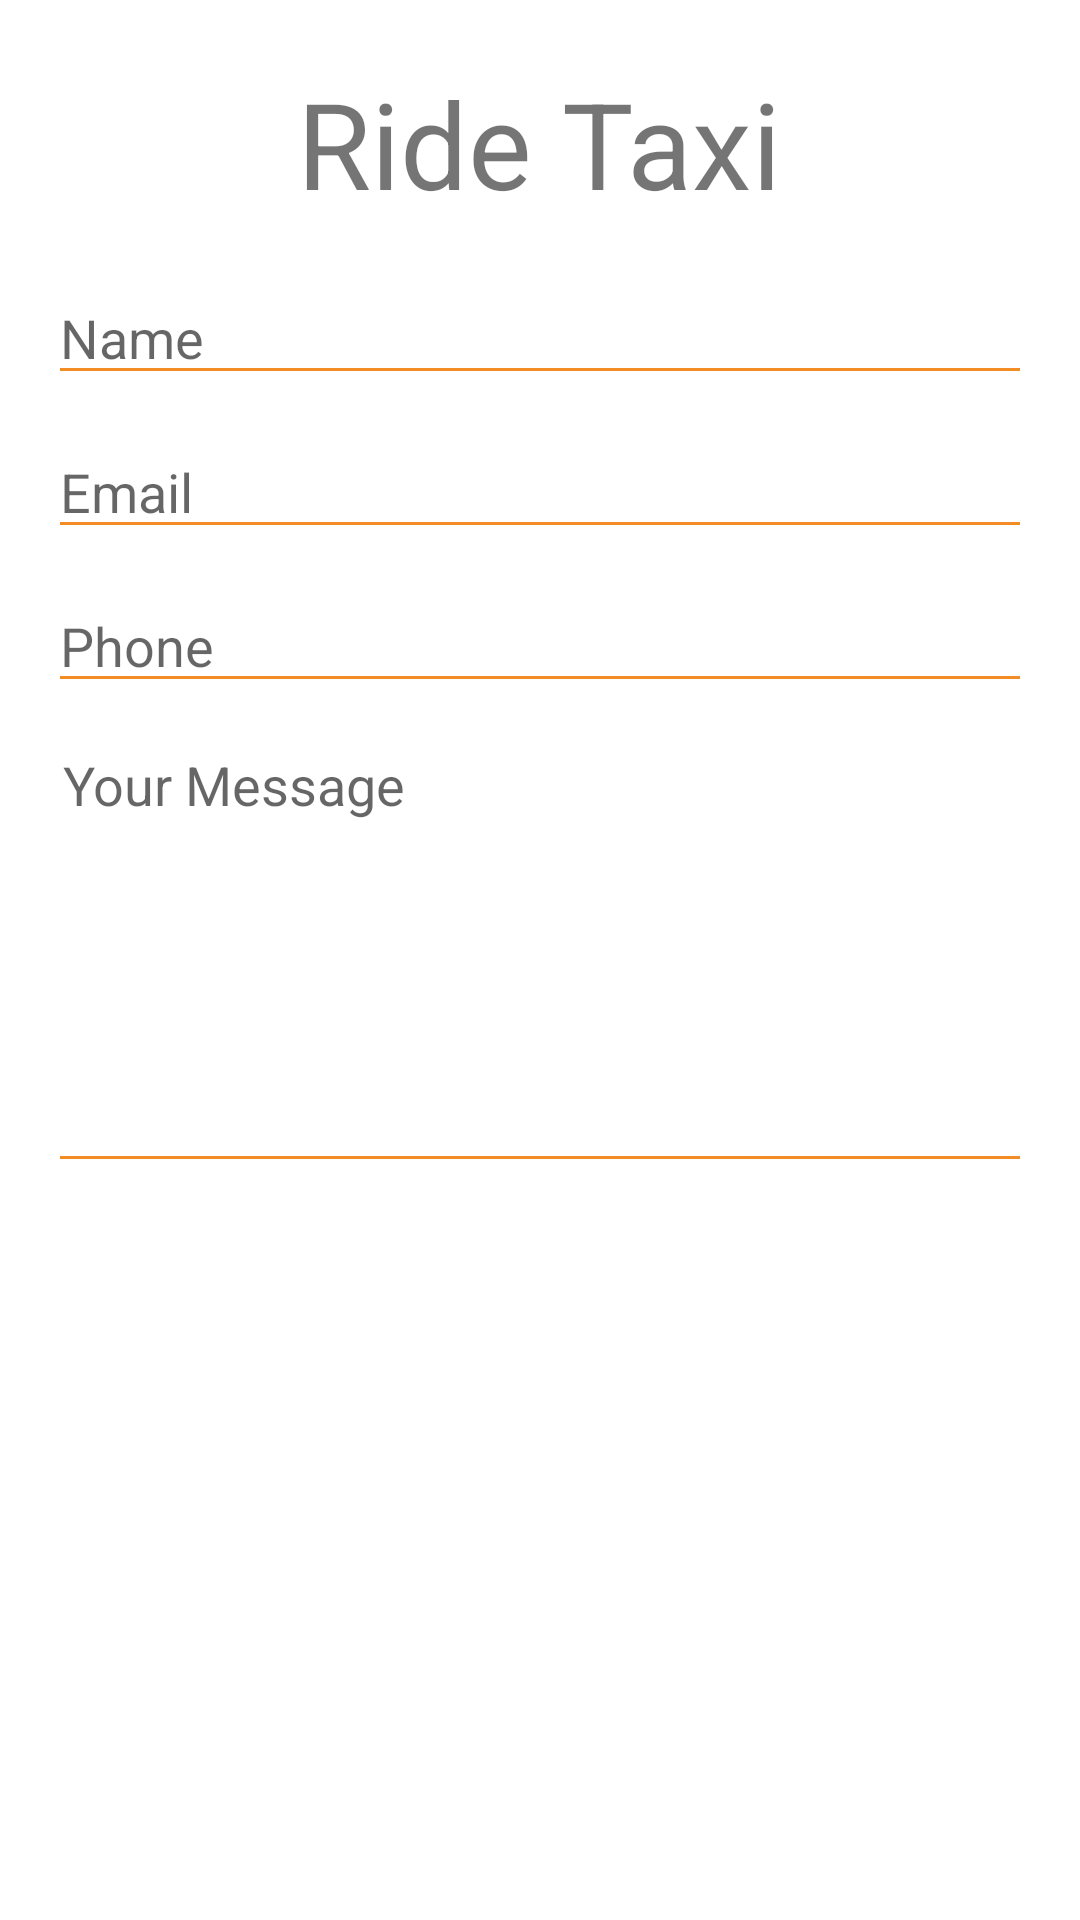

Android layout source for this screen:
<!-- AndroidManifest.xml: application theme BlueApp -->
<!-- res/layout/fragment_contact_us.xml -->
<?xml version="1.0" encoding="utf-8"?>
<LinearLayout xmlns:android="http://schemas.android.com/apk/res/android"
    android:layout_width="match_parent"
    android:layout_height="match_parent"
   android:background="@android:color/background_light"
    android:orientation="vertical"
    android:padding="16dp">

    <TextView
        android:id="@+id/contact_form_title"
        android:layout_width="wrap_content"
        android:layout_height="wrap_content"
        android:layout_gravity="center_horizontal"
        android:layout_marginBottom="16dp"
        android:layout_marginTop="5dp"
        android:text="Ride Taxi"
        android:textSize="40sp" />

    <EditText
        android:id="@+id/contact_us_name"
        android:layout_width="fill_parent"
        android:layout_height="wrap_content"
        android:backgroundTint="@color/colorPrimaryDark"
        android:hint="Name"
        android:enabled="false"
        android:inputType="textPersonName" />

    <EditText
        android:id="@+id/contact_us_mail"
        android:layout_width="fill_parent"
        android:layout_height="wrap_content"
        android:layout_marginBottom="10dp"
        android:layout_marginTop="10dp"
        android:backgroundTint="@color/colorPrimaryDark"
        android:hint="Email"
        android:inputType="textEmailAddress"
        android:enabled="false"/>

    <EditText
        android:id="@+id/contact_us_phone"
        android:layout_width="fill_parent"
        android:layout_height="wrap_content"
        android:backgroundTint="@color/colorPrimaryDark"
        android:hint="Phone"
        android:enabled="false"
        android:inputType="phone" />

    <EditText
        android:id="@+id/contact_us_message"
        android:layout_width="fill_parent"
        android:layout_height="150dp"
        android:layout_marginBottom="10dp"
        android:layout_marginTop="10dp"
        android:backgroundTint="@color/colorPrimaryDark"
        android:gravity="top"
        android:hint="Your Message"
        android:fitsSystemWindows="true"
        android:breakStrategy="balanced"
        android:inputType="textMultiLine"
        android:singleLine="false"
        android:padding="5dp" />

    <Button
        android:id="@+id/contact_us_submit_button"
        android:layout_width="wrap_content"
        android:layout_height="wrap_content"
        android:layout_gravity="center_horizontal"
        android:background="@drawable/rounded_button"
        android:elevation="4dp"
        android:paddingLeft="70dp"
        android:paddingRight="70dp"
        android:text="Submit"
        android:textColor="#fff" />
</LinearLayout>
<!-- resources referenced by this layout -->
<resources>
  <color name="colorPrimaryDark">#f48c25</color>
  <style name="BlueApp" parent="Theme.AppCompat.Light.NoActionBar">
          
          <item name="android:autofilledHighlight">@android:color/transparent</item>
          <item name="colorPrimary">@color/colorPrimaryDark</item>
      </style>
</resources>
